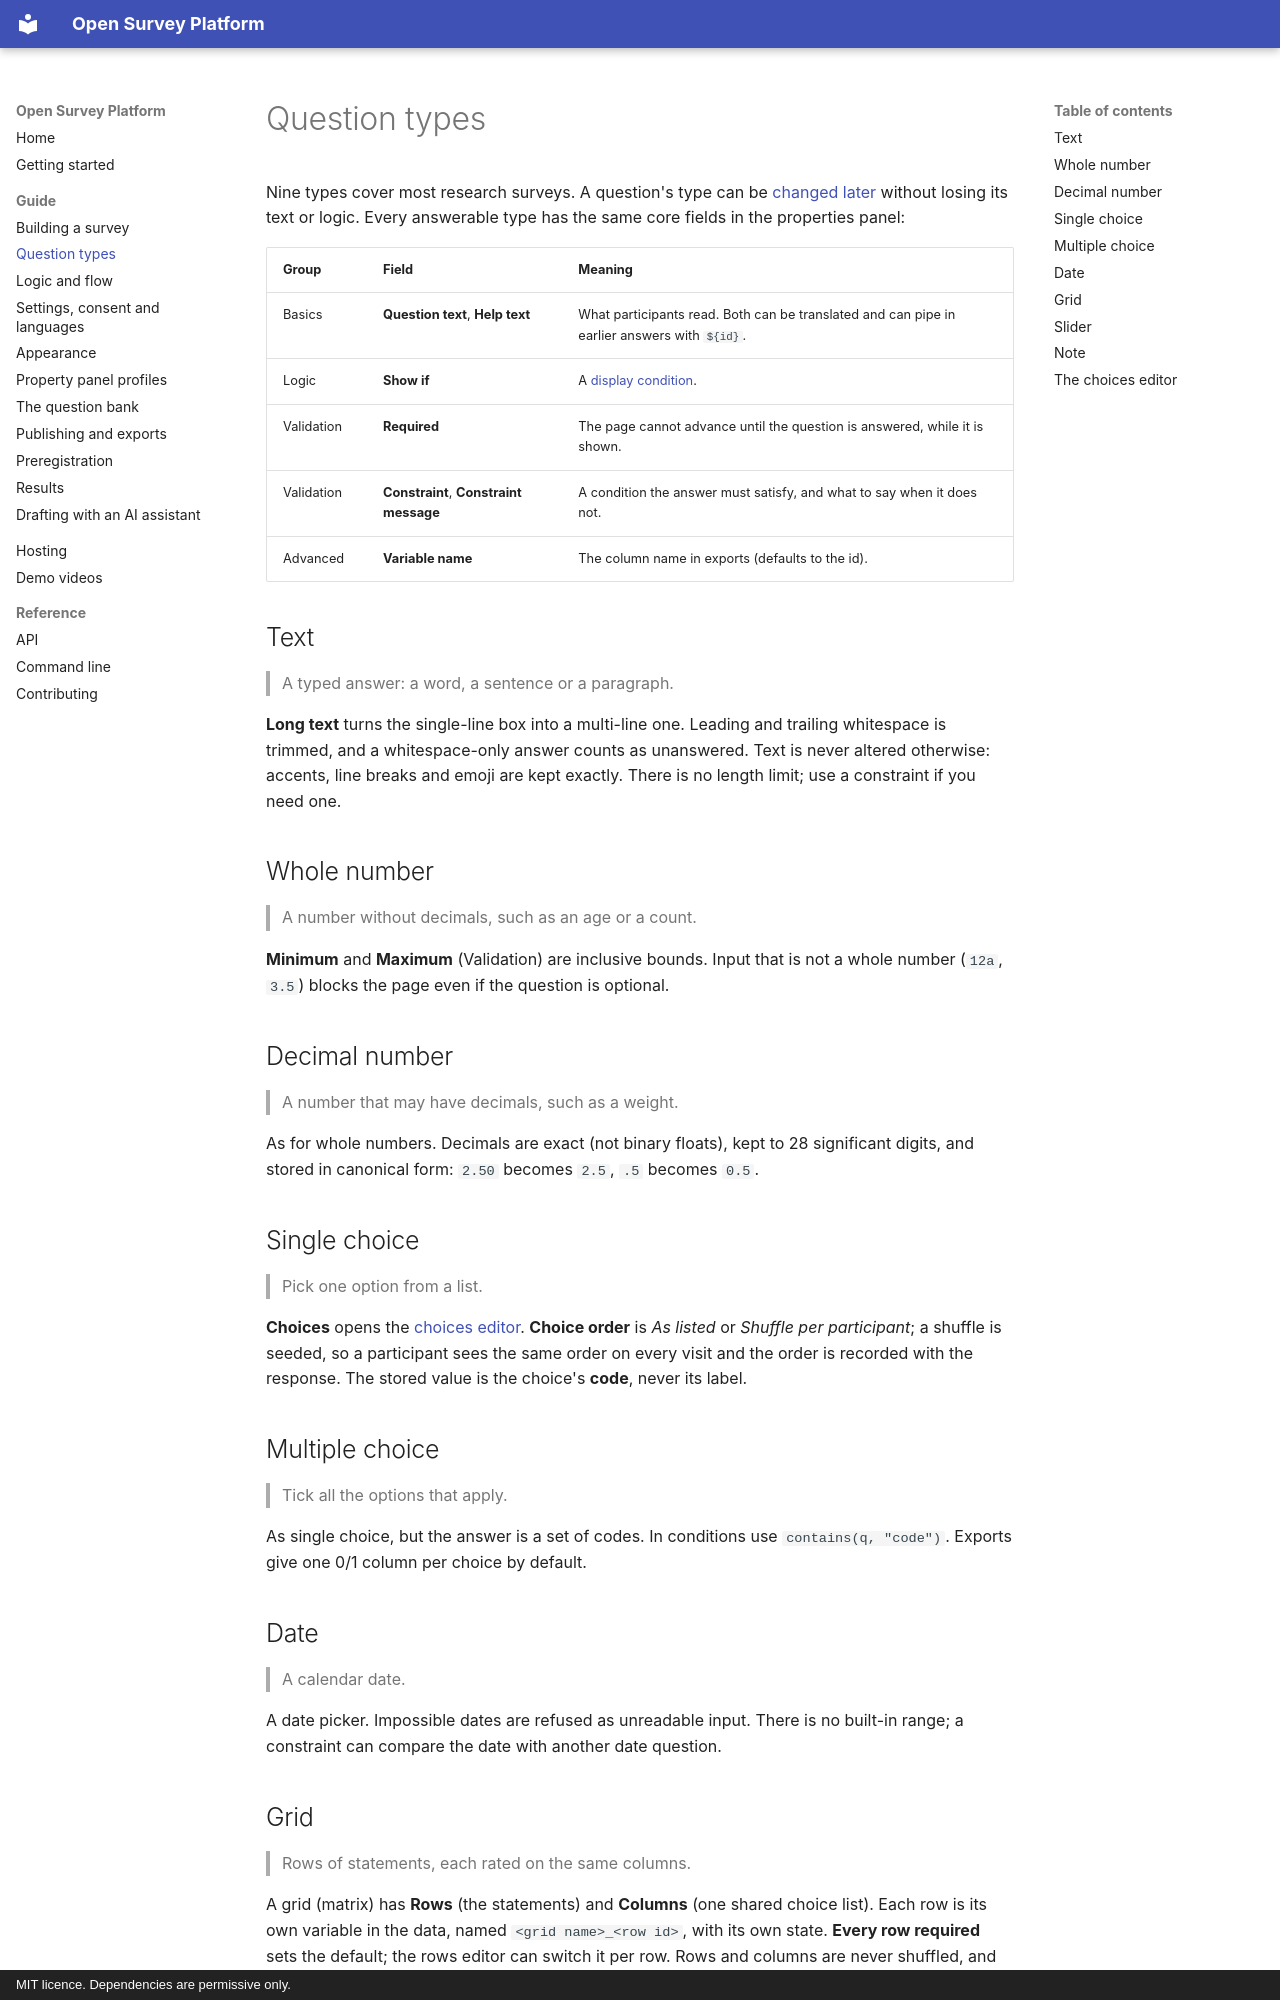

repository: andytwoods/open-survey-platform · page: question-types/index.html · generator: mkdocs · copyright: MIT licence. Dependencies are permissive only.

# Question types

Nine types cover most research surveys. A question's type can be
[changed later](building-a-survey.md#changing-a-questions-type) without losing its text or
logic. Every answerable type has the same core fields in the properties panel:

| Group | Field | Meaning |
|---|---|---|
| Basics | **Question text**, **Help text** | What participants read. Both can be translated and can pipe in earlier answers with `${id}`. |
| Logic | **Show if** | A [display condition](logic.md#display-conditions-show-if). |
| Validation | **Required** | The page cannot advance until the question is answered, while it is shown. |
| Validation | **Constraint**, **Constraint message** | A condition the answer must satisfy, and what to say when it does not. |
| Advanced | **Variable name** | The column name in exports (defaults to the id). |

## Text

> A typed answer: a word, a sentence or a paragraph.

**Long text** turns the single-line box into a multi-line one. Leading and trailing
whitespace is trimmed, and a whitespace-only answer counts as unanswered. Text is never
altered otherwise: accents, line breaks and emoji are kept exactly. There is no length
limit; use a constraint if you need one.

## Whole number

> A number without decimals, such as an age or a count.

**Minimum** and **Maximum** (Validation) are inclusive bounds. Input that is not a whole
number (`12a`, `3.5`) blocks the page even if the question is optional.

## Decimal number

> A number that may have decimals, such as a weight.

As for whole numbers. Decimals are exact (not binary floats), kept to 28 significant
digits, and stored in canonical form: `2.50` becomes `2.5`, `.5` becomes `0.5`.

## Single choice

> Pick one option from a list.

**Choices** opens the [choices editor](#the-choices-editor). **Choice order** is *As
listed* or *Shuffle per participant*; a shuffle is seeded, so a participant sees the same
order on every visit and the order is recorded with the response. The stored value is the
choice's **code**, never its label.

## Multiple choice

> Tick all the options that apply.

As single choice, but the answer is a set of codes. In conditions use
`contains(q, "code")`. Exports give one 0/1 column per choice by default.

## Date

> A calendar date.

A date picker. Impossible dates are refused as unreadable input. There is no built-in
range; a constraint can compare the date with another date question.
